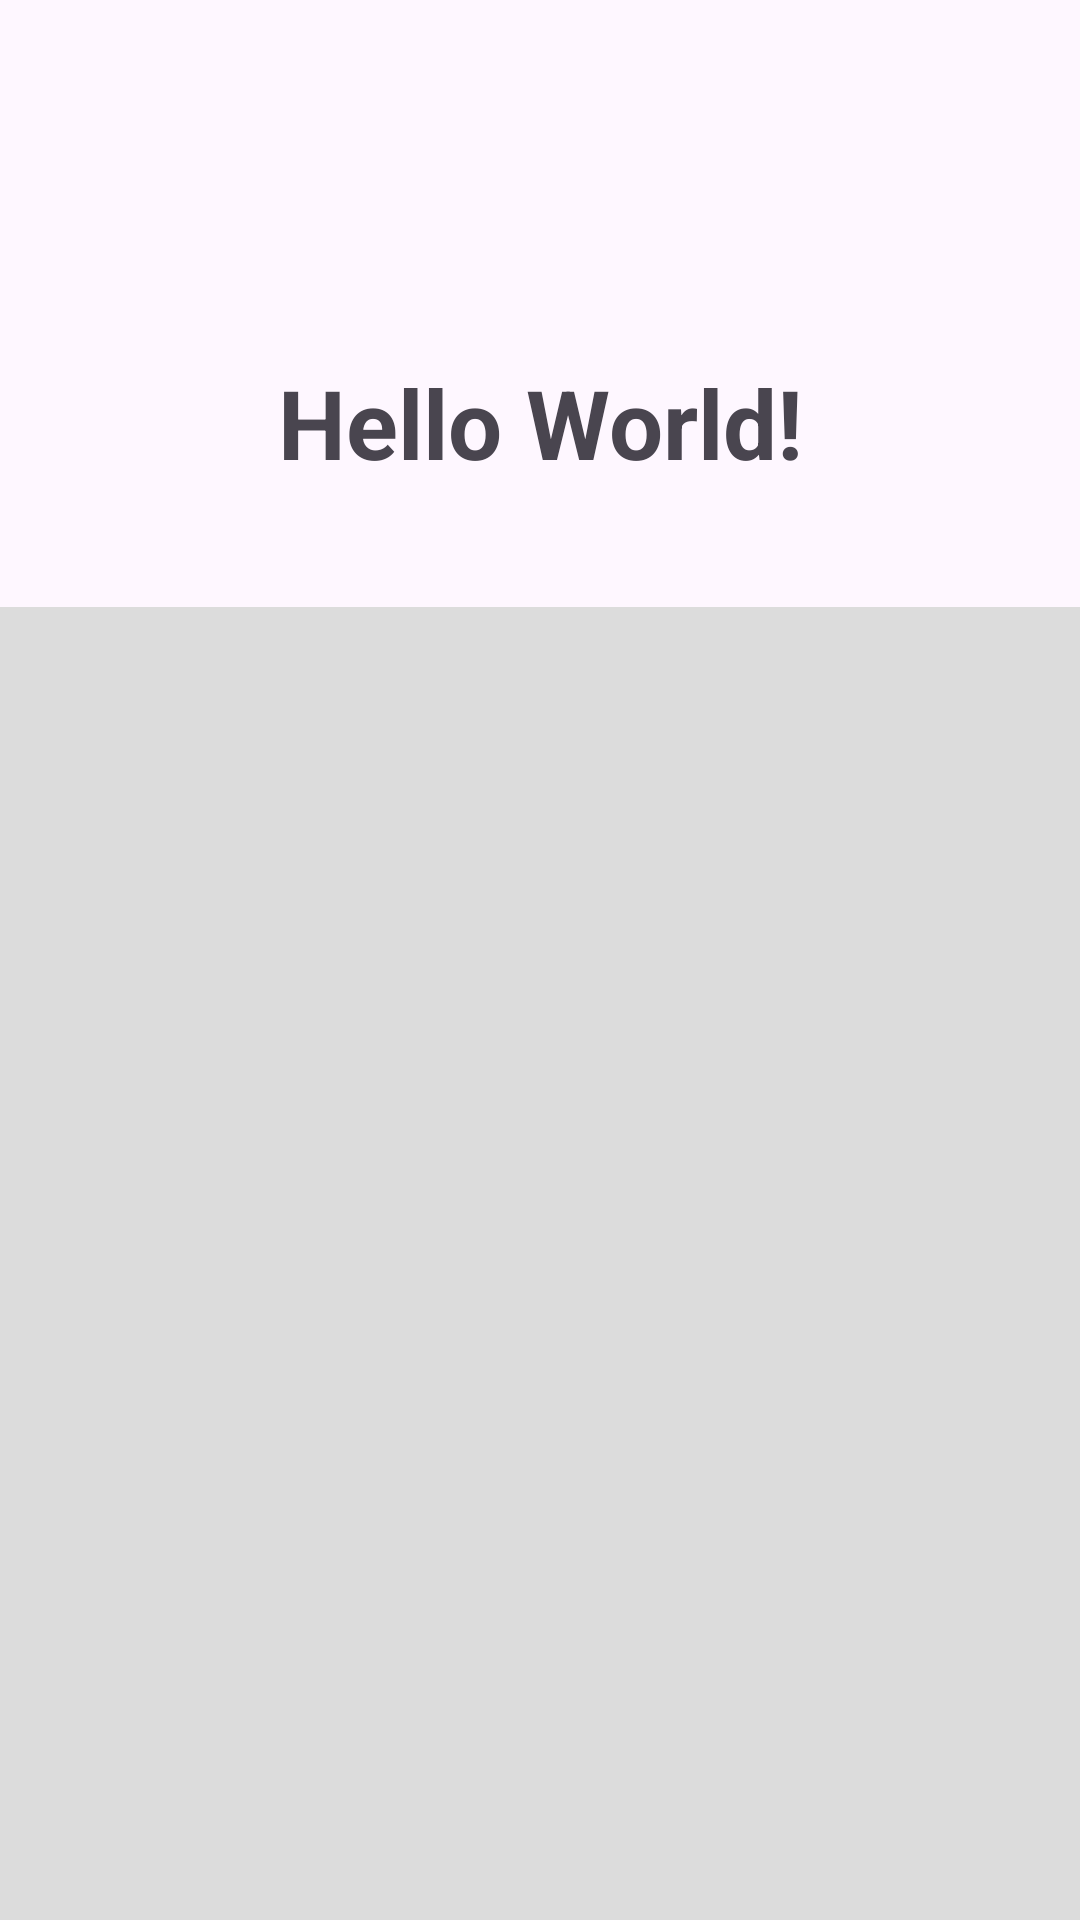

Here is an Android app screen rendered from its layout file. Give the layout XML and the strings, colors and styles it references.
<!-- AndroidManifest.xml: application theme Theme.FlowSample -->
<!-- res/layout/activity_flow.xml -->
<?xml version="1.0" encoding="utf-8"?>
<androidx.constraintlayout.widget.ConstraintLayout xmlns:android="http://schemas.android.com/apk/res/android"
    xmlns:app="http://schemas.android.com/apk/res-auto"
    xmlns:tools="http://schemas.android.com/tools"
    android:id="@+id/main"
    android:layout_width="match_parent"
    android:layout_height="match_parent"
    tools:context=".flow.FlowActivity">

    <TextView
        android:id="@+id/tvTitle"
        android:layout_width="wrap_content"
        android:layout_height="wrap_content"
        android:text="Hello World!"
        android:textAppearance="@style/TextAppearance.Material3.HeadlineLarge"
        android:textStyle="bold"
        app:layout_constraintBottom_toBottomOf="parent"
        app:layout_constraintEnd_toEndOf="parent"
        app:layout_constraintStart_toStartOf="parent"
        app:layout_constraintTop_toTopOf="parent"
        app:layout_constraintVertical_bias="0.2" />

    <androidx.fragment.app.FragmentContainerView
        android:id="@+id/fcvContainer"
        android:layout_width="0dp"
        android:layout_height="0dp"
        android:layout_marginTop="40dp"
        android:background="#DCDCDC"
        app:layout_constraintBottom_toBottomOf="parent"
        app:layout_constraintEnd_toEndOf="parent"
        app:layout_constraintStart_toStartOf="parent"
        app:layout_constraintTop_toBottomOf="@+id/tvTitle" />

</androidx.constraintlayout.widget.ConstraintLayout>
<!-- resources referenced by this layout -->
<resources>
  <style name="Theme.FlowSample" parent="Base.Theme.FlowSample" />
  <style name="Base.Theme.FlowSample" parent="Theme.Material3.DayNight.NoActionBar">
          
          
      </style>
</resources>
